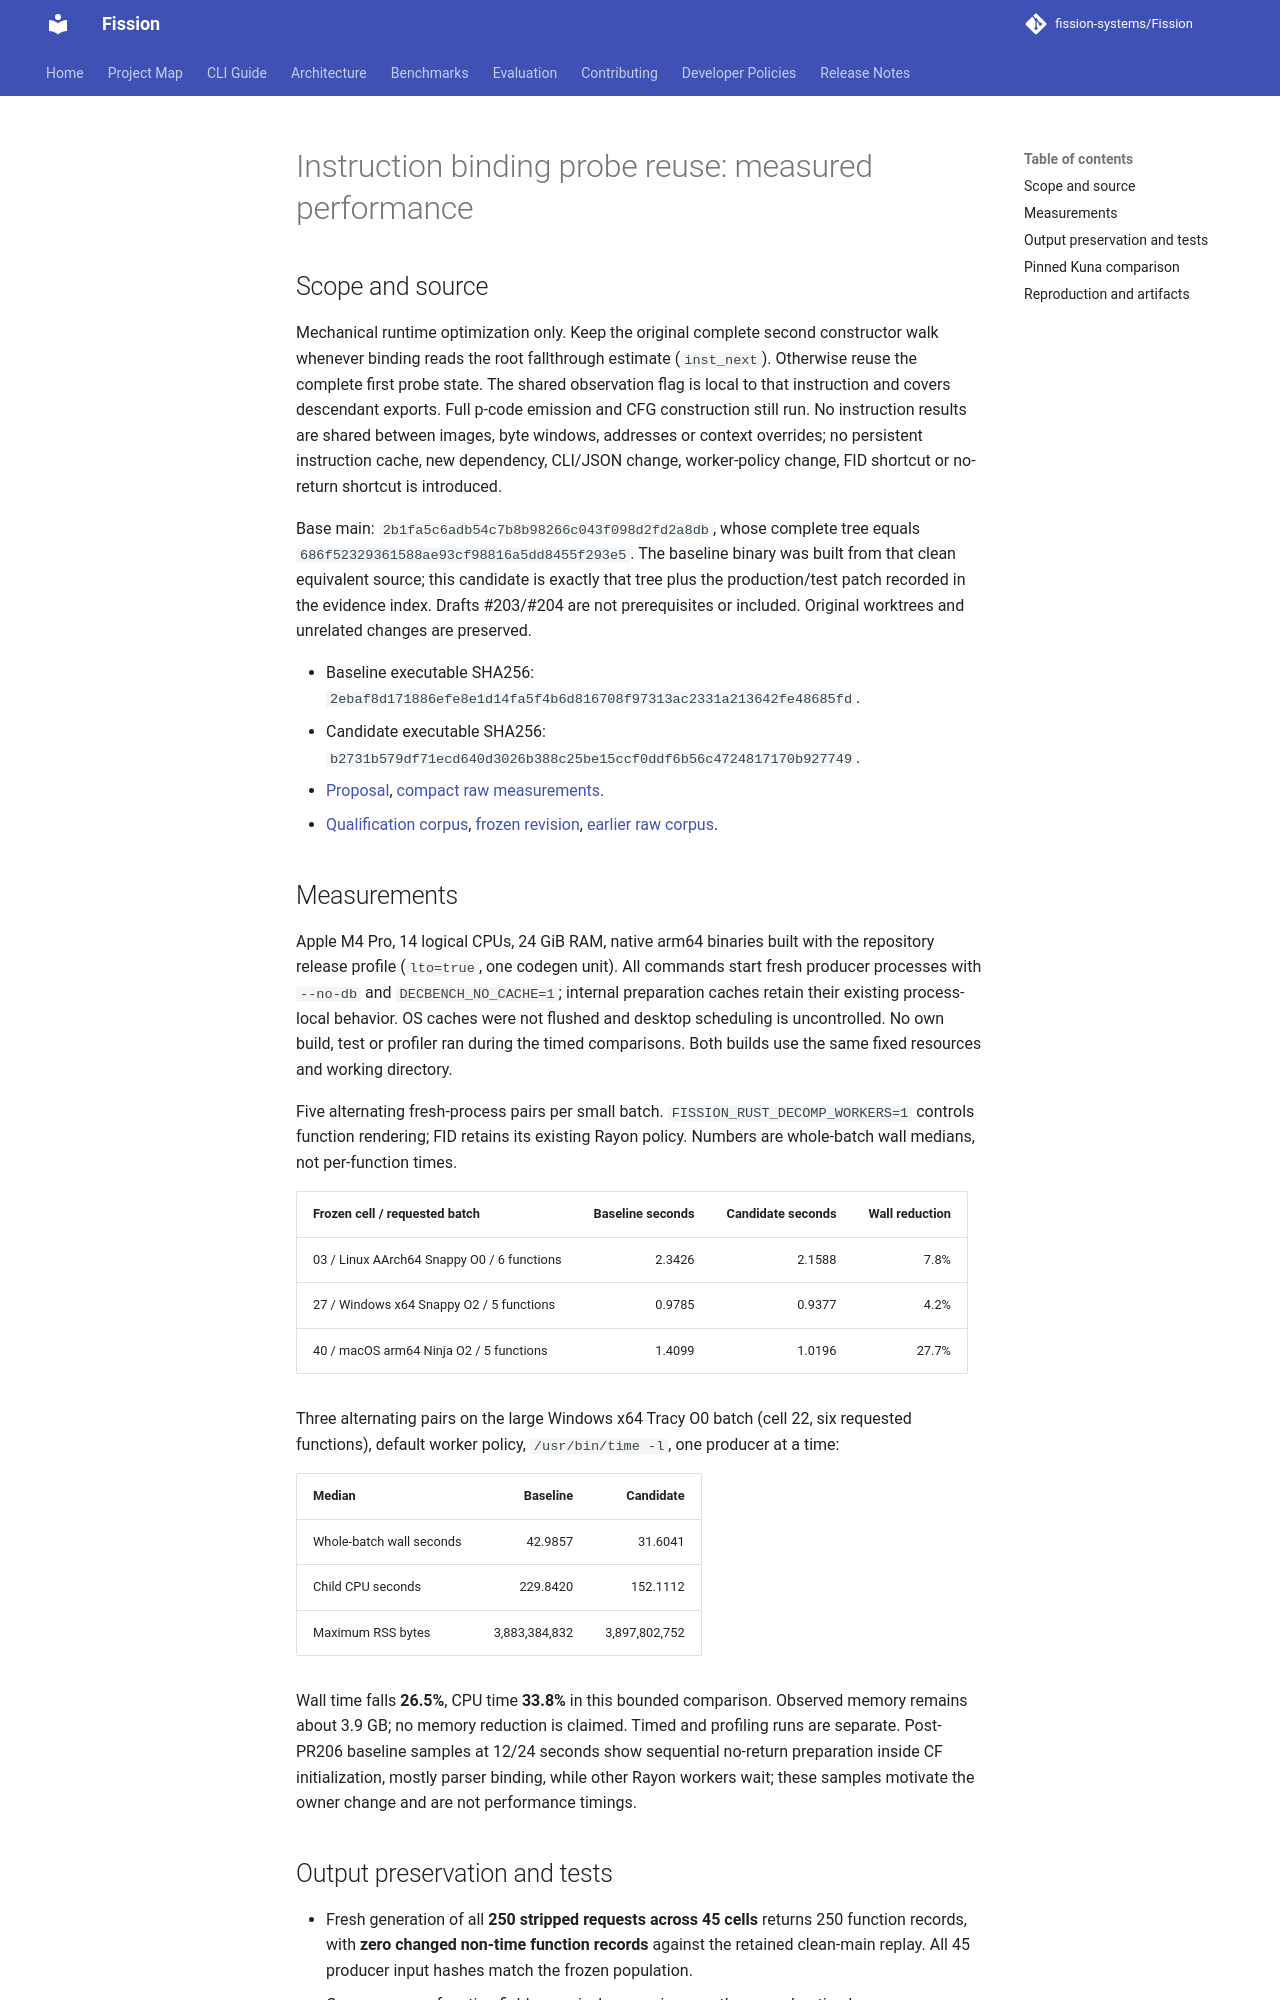

repository: fission-systems/Fission · page: validation/instruction-probe-performance/index.html · generator: mkdocs

# Instruction binding probe reuse: measured performance

## Scope and source

Mechanical runtime optimization only. Keep the original complete second constructor walk whenever binding reads the root fallthrough estimate (`inst_next`). Otherwise reuse the complete first probe state. The shared observation flag is local to that instruction and covers descendant exports. Full p-code emission and CFG construction still run. No instruction results are shared between images, byte windows, addresses or context overrides; no persistent instruction cache, new dependency, CLI/JSON change, worker-policy change, FID shortcut or no-return shortcut is introduced.

Base main: `2b1fa5c6adb54c7b8b98266c043f098d2fd2a8db`, whose complete tree equals `686f52329361588ae93cf98816a5dd8455f293e5`. The baseline binary was built from that clean equivalent source; this candidate is exactly that tree plus the production/test patch recorded in the evidence index. Drafts #203/#204 are not prerequisites or included. Original worktrees and unrelated changes are preserved.

- Baseline executable SHA256: `2ebaf8d171886efe8e1d14fa5f4b6d816708f97313ac2331a213642fe48685fd`.
- Candidate executable SHA256: `b2731b579df71ecd640d3026b388c25be15ccf0ddf6b56c4724817170b927749`.
- [Proposal](../proposals/2026-10-15-instruction-probe-reuse.md), [compact raw measurements](instruction-probe-performance.json).
- [Qualification corpus](https://huggingface.co/datasets/sjkim1127/decbench-cpp-qualification), [frozen revision](https://huggingface.co/datasets/sjkim1127/decbench-cpp-qualification/tree/07dd95dbe6214b8a78fc1e4a55961ab515986489), [earlier raw corpus](https://huggingface.co/datasets/sjkim1127/decbench-cpp-raw-corpus).

## Measurements

Apple M4 Pro, 14 logical CPUs, 24 GiB RAM, native arm64 binaries built with the repository release profile (`lto=true`, one codegen unit). All commands start fresh producer processes with `--no-db` and `DECBENCH_NO_CACHE=1`; internal preparation caches retain their existing process-local behavior. OS caches were not flushed and desktop scheduling is uncontrolled. No own build, test or profiler ran during the timed comparisons. Both builds use the same fixed resources and working directory.

Five alternating fresh-process pairs per small batch. `FISSION_RUST_DECOMP_WORKERS=1` controls function rendering; FID retains its existing Rayon policy. Numbers are whole-batch wall medians, not per-function times.

| Frozen cell / requested batch | Baseline seconds | Candidate seconds | Wall reduction |
| --- | ---: | ---: | ---: |
| 03 / Linux AArch64 Snappy O0 / 6 functions | 2.3426 | 2.1588 | 7.8% |
| 27 / Windows x64 Snappy O2 / 5 functions | 0.9785 | 0.9377 | 4.2% |
| 40 / macOS arm64 Ninja O2 / 5 functions | 1.4099 | 1.0196 | 27.7% |

Three alternating pairs on the large Windows x64 Tracy O0 batch (cell 22, six requested functions), default worker policy, `/usr/bin/time -l`, one producer at a time:

| Median | Baseline | Candidate |
| --- | ---: | ---: |
| Whole-batch wall seconds | 42.9857 | 31.6041 |
| Child CPU seconds | 229.8420 | 152.1112 |
| Maximum RSS bytes | 3,883,384,832 | 3,897,802,752 |

Wall time falls **26.5%**, CPU time **33.8%** in this bounded comparison. Observed memory remains about 3.9 GB; no memory reduction is claimed. Timed and profiling runs are separate. Post-PR206 baseline samples at 12/24 seconds show sequential no-return preparation inside CF initialization, mostly parser binding, while other Rayon workers wait; these samples motivate the owner change and are not performance timings.
